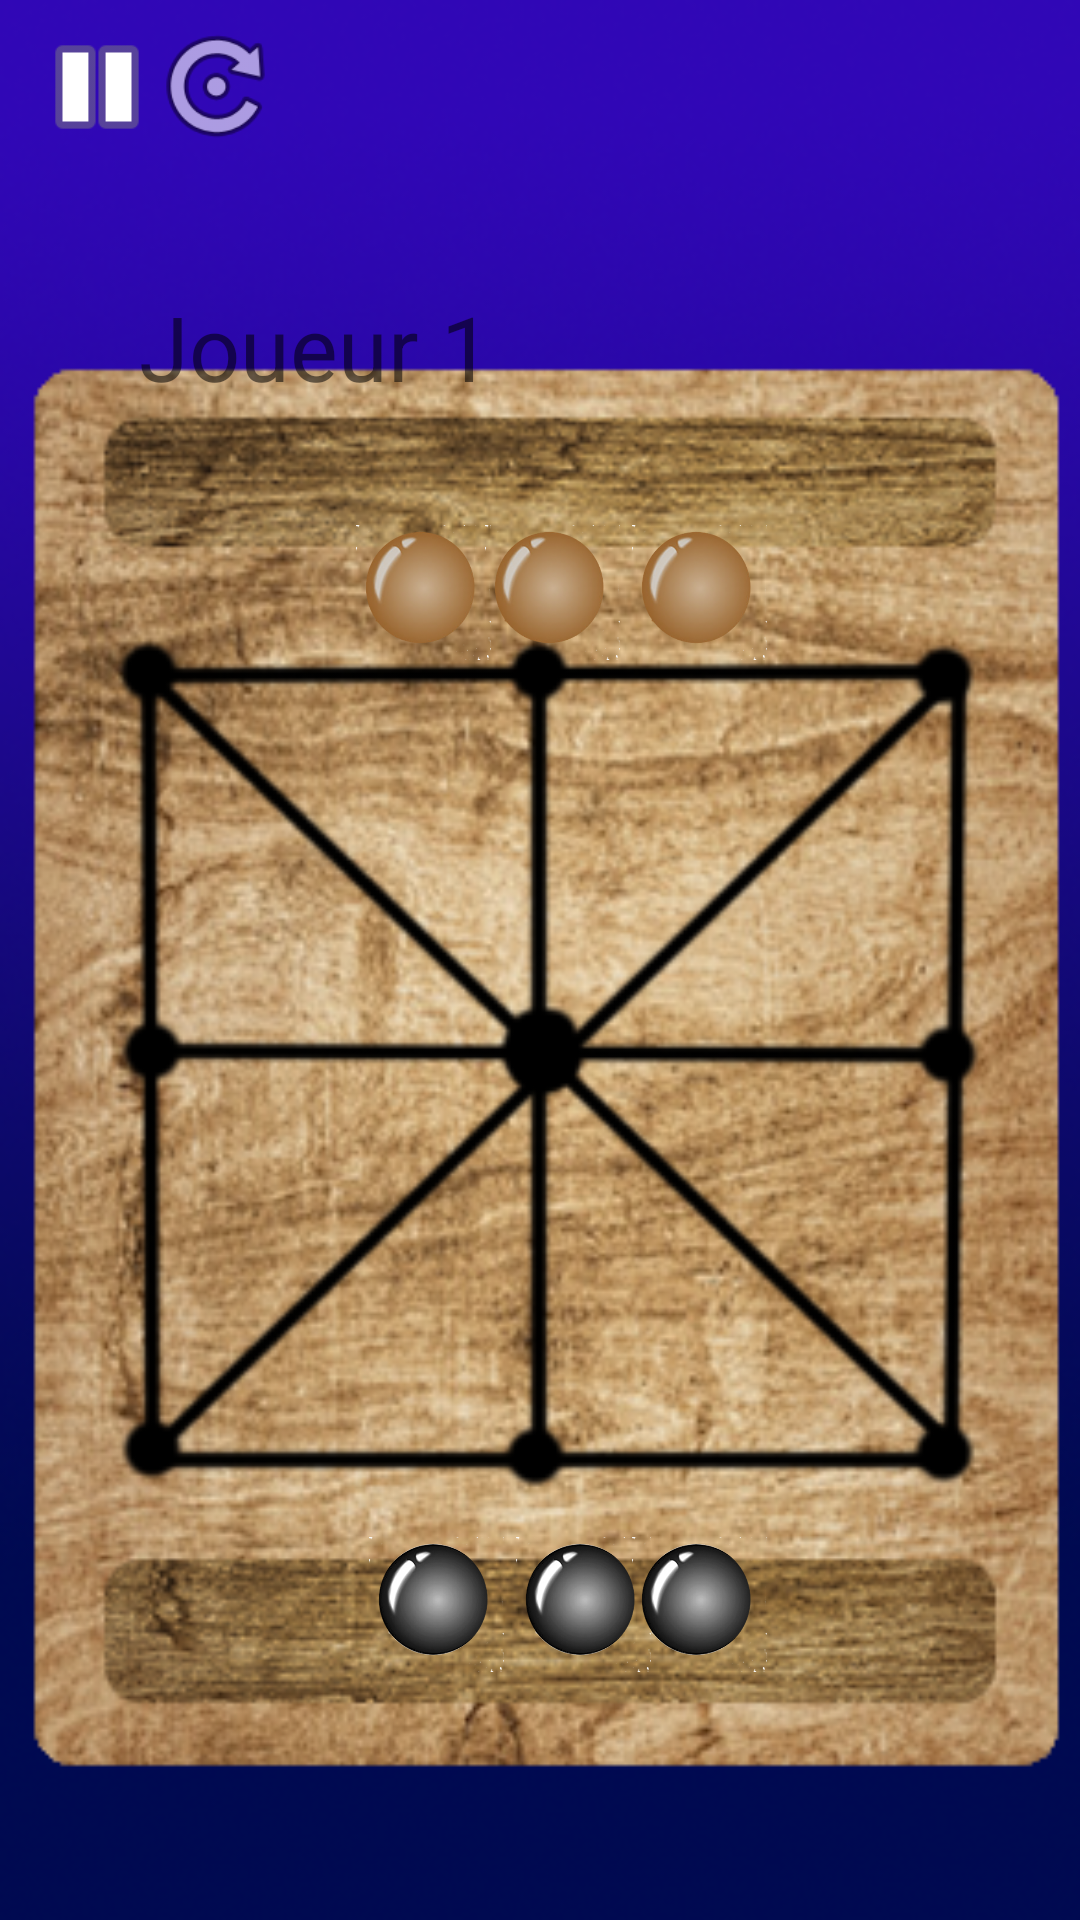

Here is an Android app screen rendered from its layout file. Give the layout XML and the strings, colors and styles it references.
<!-- AndroidManifest.xml: application theme AppTheme -->
<!-- res/layout/activity_plateaudujeu.xml -->
<?xml version="1.0" encoding="utf-8"?>

<androidx.constraintlayout.widget.ConstraintLayout xmlns:android="http://schemas.android.com/apk/res/android"
   xmlns:app="http://schemas.android.com/apk/res-auto"
    xmlns:tools="http://schemas.android.com/tools"
    android:layout_width="match_parent"
    android:layout_height="match_parent"
    android:background="@drawable/couvertur"
    tools:context=".PlateaudujeuActivity"
    android:id="@+id/cadre">


    <ImageView
        android:id="@+id/couverture_view"
        android:layout_width="405dp"
        android:layout_height="741dp"

        android:background="@drawable/couverture_view"
        android:visibility="invisible"
        app:layout_constraintBottom_toBottomOf="parent"
        app:layout_constraintEnd_toEndOf="parent"
        app:layout_constraintStart_toStartOf="parent"
        app:layout_constraintTop_toTopOf="parent" />


    <ImageView
        android:id="@+id/Plateau"
        android:layout_width="387dp"
        android:layout_height="491dp"
        android:textAlignment="center"

        app:layout_constraintBottom_toBottomOf="parent"
        app:layout_constraintEnd_toEndOf="parent"
        app:layout_constraintHorizontal_bias="0.458"
        app:layout_constraintStart_toStartOf="parent"
        app:layout_constraintTop_toTopOf="parent"
        app:layout_constraintVertical_bias="0.72"
        app:srcCompat="@drawable/fanorona3" />

    <ImageView
        android:id="@+id/pion1A"
        android:layout_width="45dp"
        android:layout_height="45dp"
        android:alpha="1"
        app:layout_constraintBottom_toBottomOf="parent"
        app:layout_constraintEnd_toEndOf="parent"
        app:layout_constraintHorizontal_bias="0.377"
        app:layout_constraintStart_toStartOf="parent"
        app:layout_constraintTop_toTopOf="parent"
        app:layout_constraintVertical_bias="0.294"
        app:srcCompat="@drawable/pionj" />

    <ImageView
        android:id="@+id/pion2A"
        android:layout_width="45dp"
        android:layout_height="45dp"
        android:alpha="1"
        app:layout_constraintBottom_toBottomOf="parent"
        app:layout_constraintEnd_toEndOf="parent"
        app:layout_constraintHorizontal_bias="0.513"
        app:layout_constraintStart_toStartOf="parent"
        app:layout_constraintTop_toTopOf="parent"
        app:layout_constraintVertical_bias="0.294"
        app:srcCompat="@drawable/pionj" />

    <ImageView
        android:id="@+id/pion3A"
        android:layout_width="45dp"
        android:layout_height="45dp"
        android:alpha="1"
        app:layout_constraintBottom_toBottomOf="parent"
        app:layout_constraintEnd_toEndOf="parent"
        app:layout_constraintHorizontal_bias="0.669"
        app:layout_constraintStart_toStartOf="parent"
        app:layout_constraintTop_toTopOf="parent"
        app:layout_constraintVertical_bias="0.294"
        app:srcCompat="@drawable/pionj" />

    <ImageView
        android:id="@+id/pion3B"
        android:layout_width="45dp"
        android:layout_height="45dp"
        android:alpha="1"
        app:layout_constraintBottom_toBottomOf="parent"
        app:layout_constraintEnd_toEndOf="parent"
        app:layout_constraintHorizontal_bias="0.39"
        app:layout_constraintStart_toStartOf="parent"
        app:layout_constraintTop_toTopOf="parent"
        app:layout_constraintVertical_bias="0.861"
        app:srcCompat="@drawable/pionn" />


    <ImageView
        android:id="@+id/pion2B"
        android:layout_width="45dp"
        android:layout_height="45dp"
        android:alpha="1"
        app:layout_constraintBottom_toBottomOf="parent"
        app:layout_constraintEnd_toEndOf="parent"
        app:layout_constraintHorizontal_bias="0.546"
        app:layout_constraintStart_toStartOf="parent"
        app:layout_constraintTop_toTopOf="parent"
        app:layout_constraintVertical_bias="0.861"
        app:srcCompat="@drawable/pionn" />

    <ImageView
        android:id="@+id/pion1B"
        android:layout_width="45dp"
        android:layout_height="45dp"
        android:alpha="1"
        app:layout_constraintBottom_toBottomOf="parent"
        app:layout_constraintEnd_toEndOf="parent"
        app:layout_constraintHorizontal_bias="0.669"
        app:layout_constraintStart_toStartOf="parent"
        app:layout_constraintTop_toTopOf="parent"
        app:layout_constraintVertical_bias="0.861"
        app:srcCompat="@drawable/pionn" />

    <Button
        android:id="@+id/case11"
        android:layout_width="70dp"
        android:layout_height="60dp"
        android:background="#00000000"
        android:text=""
        app:layout_constraintBottom_toBottomOf="parent"
        app:layout_constraintEnd_toEndOf="parent"
        app:layout_constraintHorizontal_bias="0.551"
        app:layout_constraintStart_toStartOf="parent"
        app:layout_constraintTop_toTopOf="parent"
        app:layout_constraintVertical_bias="0.578" />

    <Button
        android:id="@+id/case10"
        android:layout_width="70dp"
        android:layout_height="60dp"
        android:background="#00000000"
        android:text=""
        app:layout_constraintBottom_toBottomOf="parent"
        app:layout_constraintEnd_toEndOf="parent"
        app:layout_constraintHorizontal_bias="0.096"
        app:layout_constraintStart_toStartOf="parent"
        app:layout_constraintTop_toTopOf="parent"
        app:layout_constraintVertical_bias="0.578" />

    <Button
        android:id="@+id/case00"
        android:layout_width="70dp"
        android:layout_height="60dp"
        android:background="#00000000"
        android:text=""
        app:layout_constraintBottom_toBottomOf="parent"
        app:layout_constraintEnd_toEndOf="parent"
        app:layout_constraintHorizontal_bias="0.096"
        app:layout_constraintStart_toStartOf="parent"
        app:layout_constraintTop_toTopOf="parent"
        app:layout_constraintVertical_bias="0.4" />

    <Button
        android:id="@+id/case02"
        android:layout_width="72dp"
        android:layout_height="70dp"
        android:background="#00000000"
        android:text=""
        app:layout_constraintBottom_toBottomOf="parent"
        app:layout_constraintEnd_toEndOf="parent"
        app:layout_constraintHorizontal_bias="1.0"
        app:layout_constraintStart_toStartOf="parent"
        app:layout_constraintTop_toTopOf="parent"
        app:layout_constraintVertical_bias="0.406" />

    <Button
        android:id="@+id/case01"
        android:layout_width="70dp"
        android:layout_height="60dp"
        android:background="#00000000"
        android:text=""
        app:layout_constraintBottom_toBottomOf="parent"
        app:layout_constraintEnd_toEndOf="parent"
        app:layout_constraintHorizontal_bias="0.536"
        app:layout_constraintStart_toStartOf="parent"
        app:layout_constraintTop_toTopOf="parent"
        app:layout_constraintVertical_bias="0.4" />

    <Button
        android:id="@+id/case12"
        android:layout_width="70dp"
        android:layout_height="60dp"
        android:background="#00000000"
        android:text=""
        app:layout_constraintBottom_toBottomOf="parent"
        app:layout_constraintEnd_toEndOf="parent"
        app:layout_constraintHorizontal_bias="1.0"
        app:layout_constraintStart_toStartOf="parent"
        app:layout_constraintTop_toTopOf="parent"
        app:layout_constraintVertical_bias="0.578" />

    <Button
        android:id="@+id/case20"
        android:layout_width="70dp"
        android:layout_height="63dp"
        android:background="#00000000"
        android:text=""
        app:layout_constraintBottom_toBottomOf="parent"
        app:layout_constraintEnd_toEndOf="parent"
        app:layout_constraintHorizontal_bias="0.096"
        app:layout_constraintStart_toStartOf="parent"
        app:layout_constraintTop_toTopOf="parent"
        app:layout_constraintVertical_bias="0.79" />

    <Button
        android:id="@+id/case21"
        android:layout_width="70dp"
        android:layout_height="60dp"
        android:background="#00000000"
        android:text=""
        app:layout_constraintBottom_toBottomOf="parent"
        app:layout_constraintEnd_toEndOf="parent"
        app:layout_constraintHorizontal_bias="0.536"
        app:layout_constraintStart_toStartOf="parent"
        app:layout_constraintTop_toTopOf="parent"
        app:layout_constraintVertical_bias="0.786" />

    <Button
        android:id="@+id/case22"
        android:layout_width="70dp"
        android:layout_height="60dp"
        android:background="#00000000"
        android:text=""
        app:layout_constraintBottom_toBottomOf="parent"
        app:layout_constraintEnd_toEndOf="parent"
        app:layout_constraintHorizontal_bias="0.991"
        app:layout_constraintStart_toStartOf="parent"
        app:layout_constraintTop_toTopOf="parent"
        app:layout_constraintVertical_bias="0.786" />

    <TextView
        android:id="@+id/Joueur1"
        android:layout_width="wrap_content"
        android:layout_height="wrap_content"
        android:background="@drawable/joueur1"
        android:padding="10dp"
        android:text="Joueur 1"
        android:textSize="30dp"
        app:layout_constraintBottom_toBottomOf="parent"
        app:layout_constraintEnd_toEndOf="parent"
        app:layout_constraintHorizontal_bias="0.164"
        app:layout_constraintStart_toStartOf="parent"
        app:layout_constraintTop_toTopOf="parent"
        app:layout_constraintVertical_bias="0.147" />

    <TextView
        android:id="@+id/Joueur2"
        android:layout_width="wrap_content"
        android:layout_height="wrap_content"
        android:alpha="0"
        android:background="@drawable/joueur2"
        android:padding="10dp"
        android:text="Joueur 2"
        android:textColor="#ffffff"
        android:textSize="30dp"
        app:layout_constraintBottom_toBottomOf="parent"
        app:layout_constraintEnd_toEndOf="parent"
        app:layout_constraintHorizontal_bias="0.813"
        app:layout_constraintStart_toStartOf="parent"
        app:layout_constraintTop_toTopOf="parent"
        app:layout_constraintVertical_bias="0.989" />

    <ImageView
        android:id="@+id/pause"
        android:layout_width="46dp"
        android:layout_height="46dp"
        app:srcCompat="@android:drawable/ic_media_pause"
        android:text="TextView"
        app:layout_constraintBottom_toBottomOf="parent"
        app:layout_constraintEnd_toEndOf="parent"
        app:layout_constraintHorizontal_bias="0.03"
        app:layout_constraintStart_toStartOf="parent"
        app:layout_constraintTop_toTopOf="parent"
        app:layout_constraintVertical_bias="0.01" />

    <ImageView
        android:id="@+id/restart"
        android:layout_width="45dp"
        android:layout_height="45dp"
        app:layout_constraintBottom_toBottomOf="parent"
        app:layout_constraintEnd_toEndOf="parent"
        app:layout_constraintHorizontal_bias="0.157"
        app:layout_constraintStart_toStartOf="parent"
        app:layout_constraintTop_toTopOf="parent"
        app:layout_constraintVertical_bias="0.01"
        app:srcCompat="@android:drawable/ic_menu_rotate" />


</androidx.constraintlayout.widget.ConstraintLayout>
<!-- resources referenced by this layout -->
<resources>
  <!-- drawable couvertur: png bitmap (drawable, 120817 bytes) -->
  <!-- drawable couverture_view: png bitmap (drawable-v24, 18462 bytes) -->
  <!-- drawable fanorona3: png bitmap (drawable-v24, 275099 bytes) -->
  <!-- drawable joueur2 (drawable) -->
  <?xml version="1.0" encoding="utf-8"?>
  
  <shape xmlns:android="http://schemas.android.com/apk/res/android">
      <solid android:color="#A51546"/>
      <corners android:radius="10dp"/>
  </shape>
  <!-- drawable pionj: png bitmap (drawable-v24, 75904 bytes) -->
  <!-- drawable pionn: png bitmap (drawable-v24, 60410 bytes) -->
  <style name="AppTheme" parent="Theme.AppCompat.Light.DarkActionBar">
          
          <item name="colorPrimary">@color/colorPrimary</item>
  
          <item name="colorAccent">@color/colorAccent</item>
      </style>
  <color name="colorPrimary">#673AB7</color>
  <color name="colorAccent">#26D6C5</color>
</resources>
